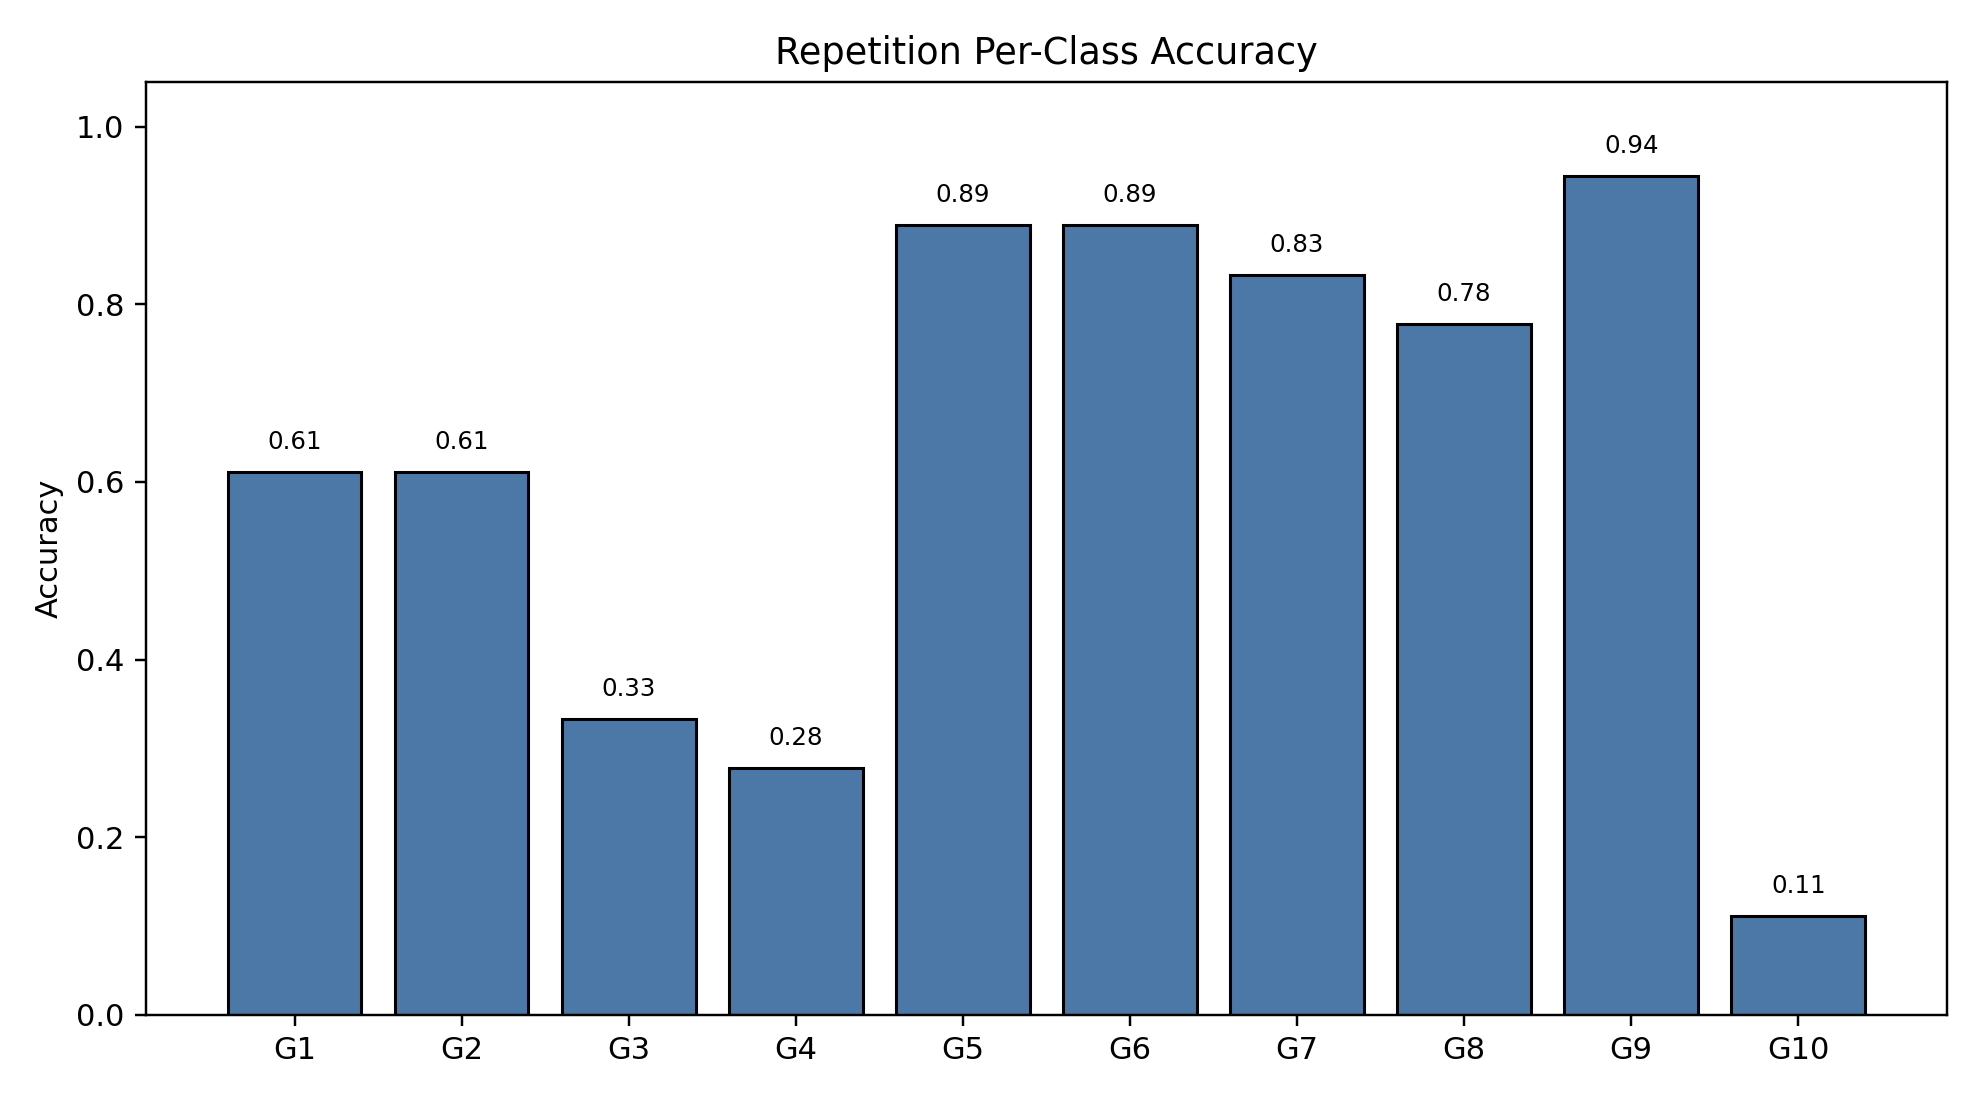

Data behind this chart, as committed beside it:
class_index, gesture_id, support, correct, accuracy
0, 1, 18, 11, 0.6111
1, 2, 18, 11, 0.6111
2, 3, 18, 6, 0.3333
3, 4, 18, 5, 0.2778
4, 5, 18, 16, 0.8889
5, 6, 18, 16, 0.8889
6, 7, 18, 15, 0.8333
7, 8, 18, 14, 0.7778
8, 9, 18, 17, 0.9444
9, 10, 18, 2, 0.1111
